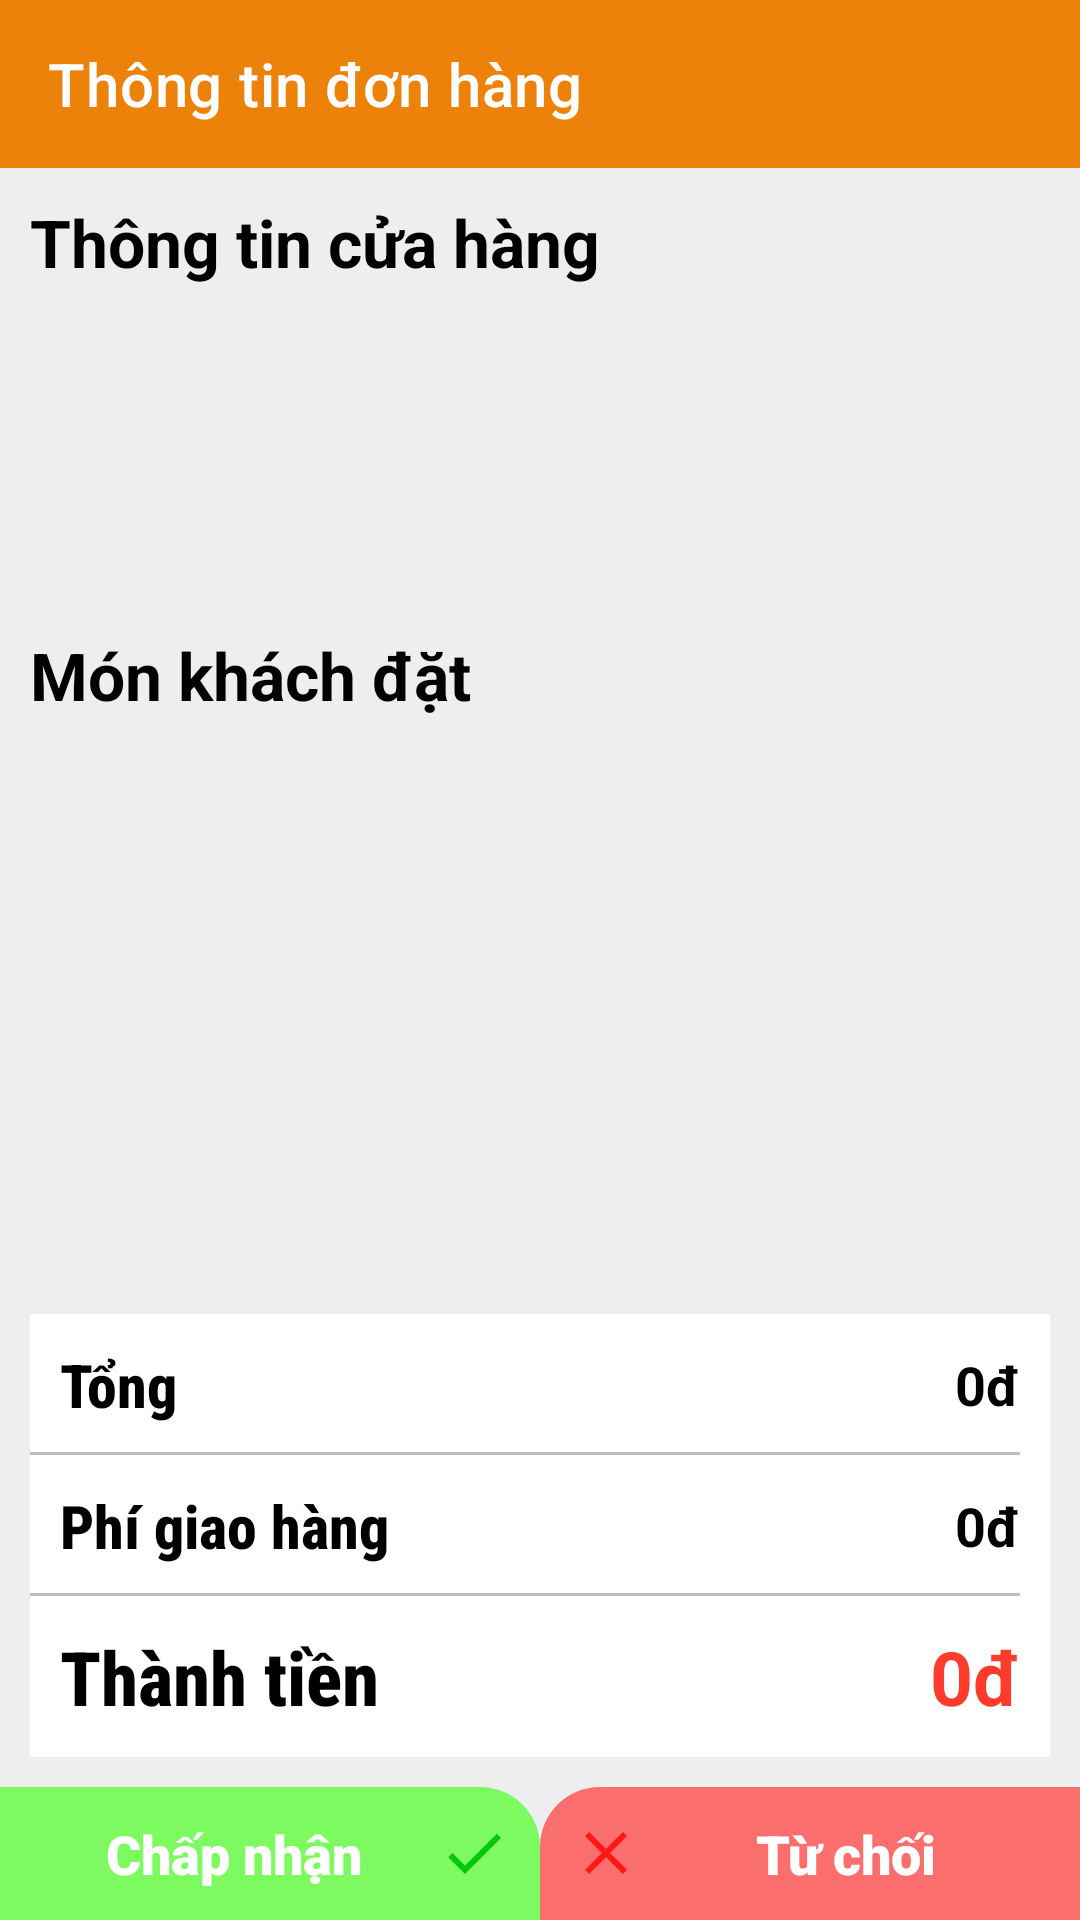

This screen was rendered from an Android layout file. Write that file and the resources it references.
<!-- AndroidManifest.xml: application theme AppTheme -->
<!-- res/layout/activity_order_detail.xml -->
<?xml version="1.0" encoding="utf-8"?>
<RelativeLayout xmlns:android="http://schemas.android.com/apk/res/android"
    xmlns:app="http://schemas.android.com/apk/res-auto"
    xmlns:tools="http://schemas.android.com/tools"
    android:layout_width="match_parent"
    android:layout_height="match_parent"
    android:background="@color/extra_light_gray"
    tools:context=".OrderDetailActivity">

    <com.google.android.material.appbar.AppBarLayout
        android:layout_width="match_parent"
        android:layout_height="wrap_content"
        android:background="@color/colorPrimaryDark"
        android:id="@+id/layoutAppBar">
        <com.google.android.material.appbar.MaterialToolbar
            android:layout_width="match_parent"
            android:layout_height="wrap_content"
            app:title="@string/order_info"
            app:titleTextColor="#FFFFFF"
            app:navigationIcon="@drawable/ic_arrow_back_ios_24"
            android:id="@+id/toolbar">
        </com.google.android.material.appbar.MaterialToolbar>
    </com.google.android.material.appbar.AppBarLayout>

    <RelativeLayout
        android:layout_width="match_parent"
        android:layout_height="wrap_content"
        android:layout_below="@id/layoutAppBar"
        android:layout_above="@id/layoutButtons"
        android:padding="10dp"
        android:id="@+id/layoutProgressBar">
        <TextView
            android:layout_width="match_parent"
            android:layout_height="wrap_content"
            android:id="@+id/tvBranch"
            android:textStyle="bold"
            android:textSize="22sp"
            android:textColor="#000000"
            android:layout_marginBottom="5dp"
            android:text="@string/branch"/>

        <ImageView
            android:layout_width="100dp"
            android:layout_height="100dp"
            android:id="@+id/ivBranch"
            android:layout_below="@id/tvBranch"/>
        <TextView
            android:layout_width="wrap_content"
            android:layout_height="wrap_content"
            android:layout_toEndOf="@id/ivBranch"
            android:layout_alignTop="@id/ivBranch"
            android:textSize="23sp"
            android:fontFamily="sans-serif-black"
            android:textColor="@android:color/holo_red_dark"
            android:paddingStart="10dp"
            android:paddingEnd="10dp"
            android:id="@+id/tvBranchName"/>
        <TextView
            android:layout_width="wrap_content"
            android:layout_height="wrap_content"
            android:layout_toEndOf="@id/ivBranch"
            android:layout_below="@id/tvBranchName"
            android:textSize="15sp"
            android:fontFamily="sans-serif-condensed-light"
            android:textColor="#000000"
            android:paddingStart="10dp"
            android:paddingEnd="10dp"
            android:maxLines="3"
            android:drawablePadding="5dp"
            android:id="@+id/tvAddress"
            app:drawableStartCompat="@drawable/ic_location_on_24" />

        <TextView
            android:layout_width="match_parent"
            android:layout_height="wrap_content"
            android:id="@+id/tvOrders"
            android:textStyle="bold"
            android:textSize="22sp"
            android:textColor="#000000"
            android:layout_marginBottom="5dp"
            android:layout_below="@+id/ivBranch"
            android:layout_marginTop="10dp"
            android:text="@string/customer_order"/>

        <androidx.recyclerview.widget.RecyclerView
            android:layout_width="match_parent"
            android:layout_height="wrap_content"
            android:id="@+id/recyclerView"
            android:layout_below="@+id/tvOrders"
            android:layout_above="@id/layoutPaymentInfo"/>

        <LinearLayout
            android:layout_width="match_parent"
            android:layout_height="wrap_content"
            android:orientation="vertical"
            android:background="#FFFFFF"
            android:layout_marginTop="15dp"
            android:paddingEnd="10dp"
            android:layout_alignParentBottom="true"
            android:id="@+id/layoutPaymentInfo">
            <RelativeLayout
                android:layout_width="match_parent"
                android:layout_height="wrap_content"
                android:background="@drawable/bg_bottom_border">
                <TextView
                    android:layout_width="wrap_content"
                    android:layout_height="wrap_content"
                    android:text="@string/sum"
                    android:fontFamily="sans-serif-condensed-medium"
                    android:textColor="#000000"
                    android:textSize="20sp"
                    android:textStyle="bold"
                    android:padding="10dp"
                    android:id="@+id/tvTotalVictuals"/>
                <TextView
                    android:layout_width="wrap_content"
                    android:layout_height="wrap_content"
                    android:text="0đ"
                    android:layout_alignParentEnd="true"
                    android:layout_alignTop="@+id/tvTotalVictuals"
                    android:layout_alignBottom="@+id/tvTotalVictuals"
                    android:gravity="center_vertical"
                    android:textSize="18sp"
                    android:textColor="#000000"
                    android:textStyle="bold"
                    android:id="@+id/tvTotal"/>
            </RelativeLayout>
            <RelativeLayout
                android:layout_width="match_parent"
                android:layout_height="wrap_content"
                android:background="@drawable/bg_bottom_border">
                <TextView
                    android:layout_width="wrap_content"
                    android:layout_height="wrap_content"
                    android:text="@string/shipping_fee"
                    android:fontFamily="sans-serif-condensed-medium"
                    android:textColor="#000000"
                    android:textSize="20sp"
                    android:textStyle="bold"
                    android:padding="10dp"
                    android:id="@+id/tvDeliveryFee"/>
                <TextView
                    android:layout_width="wrap_content"
                    android:layout_height="wrap_content"
                    android:text="0đ"
                    android:layout_alignParentEnd="true"
                    android:layout_alignTop="@+id/tvDeliveryFee"
                    android:layout_alignBottom="@+id/tvDeliveryFee"
                    android:gravity="center_vertical"
                    android:textSize="18sp"
                    android:textColor="#000000"
                    android:textStyle="bold"
                    android:id="@+id/tvShippingFee"/>
            </RelativeLayout>
            <RelativeLayout
                android:layout_width="match_parent"
                android:layout_height="wrap_content">
                <TextView
                    android:layout_width="wrap_content"
                    android:layout_height="wrap_content"
                    android:text="@string/total"
                    android:fontFamily="sans-serif-condensed-medium"
                    android:textColor="#000000"
                    android:textSize="25sp"
                    android:textStyle="bold"
                    android:padding="10dp"
                    android:id="@+id/tvTotalTitle"/>
                <TextView
                    android:layout_width="wrap_content"
                    android:layout_height="wrap_content"
                    android:text="0đ"
                    android:layout_alignParentEnd="true"
                    android:layout_alignTop="@+id/tvTotalTitle"
                    android:layout_alignBottom="@+id/tvTotalTitle"
                    android:gravity="center_vertical"
                    android:textSize="25sp"
                    android:textColor="@color/light_red"
                    android:textStyle="bold"
                    android:id="@+id/tvTotalFinal"/>
            </RelativeLayout>
        </LinearLayout>
    </RelativeLayout>

    <LinearLayout
        android:layout_width="match_parent"
        android:layout_height="wrap_content"
        android:orientation="horizontal"
        android:layout_alignParentBottom="true"
        android:weightSum="2"
        android:id="@+id/layoutButtons">
        <TextView
            android:layout_width="0dp"
            android:layout_weight="1"
            android:layout_height="wrap_content"
            android:text="@string/accept"
            android:textSize="18sp"
            android:textColor="#FFFFFF"
            android:background="@drawable/bg_btn_accept"
            android:fontFamily="sans-serif-black"
            android:id="@+id/tvAccept"
            android:gravity="center"
            android:padding="10dp"
            app:drawableEndCompat="@drawable/ic_check_24" />
        <TextView
            android:layout_width="0dp"
            android:layout_weight="1"
            android:layout_height="wrap_content"
            android:text="@string/reject"
            android:textSize="18sp"
            android:textColor="#FFFFFF"
            android:background="@drawable/bg_btn_reject"
            android:fontFamily="sans-serif-black"
            android:id="@+id/tvReject"
            android:gravity="center"
            android:padding="10dp"
            app:drawableStartCompat="@drawable/ic_close_24" />
    </LinearLayout>
</RelativeLayout>
<!-- resources referenced by this layout -->
<resources>
  <color name="colorPrimaryDark">#EC8209</color>
  <color name="extra_light_gray">#E1ECECEC</color>
  <color name="light_red">#FF3B2C</color>
  <!-- drawable bg_bottom_border (drawable) -->
  <layer-list xmlns:android="http://schemas.android.com/apk/res/android">
      <item>
          <shape android:shape="rectangle">
              <solid android:color="@color/light_gray"/>
          </shape>
      </item>
      <item android:bottom="1dp">
          <shape android:shape="rectangle">
              <solid android:color="#FFFFFF"/>
          </shape>
      </item>
  </layer-list>
  <!-- drawable bg_btn_accept (drawable) -->
  <?xml version="1.0" encoding="utf-8"?>
  <shape xmlns:android="http://schemas.android.com/apk/res/android">
      <solid android:color="#B24BFF23" />
      <corners
          android:topLeftRadius="0dp"
          android:topRightRadius="20dp"
          android:bottomLeftRadius="0dp"
          android:bottomRightRadius="0dp"/>
  </shape>
  <!-- drawable bg_btn_reject (drawable) -->
  <?xml version="1.0" encoding="utf-8"?>
  <shape xmlns:android="http://schemas.android.com/apk/res/android">
      <solid android:color="#B2FF3737" />
      <corners
          android:topLeftRadius="20dp"
          android:topRightRadius="0dp"
          android:bottomLeftRadius="0dp"
          android:bottomRightRadius="0dp"/>
  </shape>
  <!-- drawable ic_check_24 (drawable) -->
  <vector android:height="24dp" android:tint="#06C70B"
      android:viewportHeight="24" android:viewportWidth="24"
      android:width="24dp" xmlns:android="http://schemas.android.com/apk/res/android">
      <path android:fillColor="@android:color/white" android:pathData="M9,16.17L4.83,12l-1.42,1.41L9,19 21,7l-1.41,-1.41z"/>
  </vector>
  <!-- drawable ic_close_24 (drawable) -->
  <vector android:height="24dp" android:tint="#FF1815"
      android:viewportHeight="24" android:viewportWidth="24"
      android:width="24dp" xmlns:android="http://schemas.android.com/apk/res/android">
      <path android:fillColor="@android:color/white" android:pathData="M19,6.41L17.59,5 12,10.59 6.41,5 5,6.41 10.59,12 5,17.59 6.41,19 12,13.41 17.59,19 19,17.59 13.41,12z"/>
  </vector>
  <string name="accept">Chấp nhận</string>
  <string name="branch">Thông tin cửa hàng</string>
  <string name="customer_order">Món khách đặt</string>
  <string name="order_info">Thông tin đơn hàng</string>
  <string name="reject">Từ chối</string>
  <string name="shipping_fee">Phí giao hàng</string>
  <string name="sum">Tổng</string>
  <string name="total">Thành tiền</string>
  <style name="AppTheme" parent="Theme.MaterialComponents.Light.NoActionBar">
          
          <item name="colorPrimary">@color/colorPrimary</item>
          <item name="colorPrimaryDark">@color/colorPrimaryDark</item>
          <item name="colorAccent">@color/colorAccent</item>
  
      </style>
  <color name="light_gray">#BDBDBD</color>
  <color name="colorPrimary">#FF9D2C</color>
  <color name="colorAccent">#FAA422</color>
</resources>
